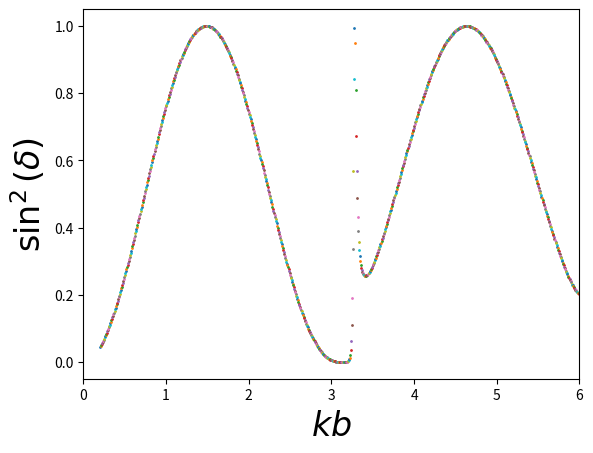

Source code (Python):
import matplotlib.pyplot as plt
import numpy.linalg as lina
import numpy as np


def gauss(npts, job, a, b, x, w):
    m = i = j = t = t1 = pp = p1 = p2 = p3 = 0.
    eps = 3e-14
    m = (npts + 1) / 2
    for i in range(1, int(m) + 1):
        t = np.cos(np.pi * (float(i) - 0.25) / (float(npts) + 0.5))
        t1 = 1
        while ((abs(t - t1)) >= eps):
            p1 = 1.
            p2 = 0.
            for j in range(1, npts + 1):
                p3 = p2
                p2 = p1
                p1 = ((2. * float(j) - 1) * t * p2 -
                      (float(j) - 1.) * p3) / (float(j))
            pp = npts * (t * p1 - p2) / (t * t - 1.)
            t1 = t
            t = t1 - p1 / pp
        x[i - 1] = -t
        x[npts - i] = t
        w[i - 1] = 2. / ((1. - t * t) * pp * pp)
        w[npts - i] = w[i - 1]
    if (job == 0):
        for i in range(npts):
            x[i] = x[i] * (b - a) / 2 + (b + a) / 2
            w[i] = w[i] * (b - a) / 2
    if (job == 1):
        for i in range(npts):
            xi = x[i]
            x[i] = a * b * (1 + xi) / (b + a - (b - a) * xi)
            w[i] = w[i] * 2. * a * b * b / ((b + a - (b - a) * xi) *
                                            (b + a - (b - a) * xi))
    if (job == 2):
        for i in range(npts):
            xi = x[i]
            x[i] = (b * xi + b + a + a) / (1 - xi)
            w[i] = w[i] * 2. * (a + b) / ((1 - xi) * (1 - xi))


M = 27
b = 10
n = 26

scale = n / 2
lambd = 1.5

k = np.zeros(M, float)
x = np.zeros(M, float)
w = np.zeros(M, float)
Finv = np.zeros((M, M), float)
F = np.zeros((M, M), float)
D = np.zeros(M, float)
V = np.zeros(M, float)
Vvec = np.zeros((n + 1, n), float)

plt.subplot(111)
plt.xlabel(r'$kb$', fontsize=24)
plt.ylabel(r'$\sin^2(\delta)$', fontsize=24)
plt.xlim(0.0, 6)

gauss(n, 2, 0., scale, k, w)

k0 = 0.02

for m in range(1, 930):
    k[n] = k0
    for i in range(n):
        D[i] = 2 / np.pi * w[i] * k[i]**2 / (k[i]**2 - k0**2)
    D[n] = 0.
    for j in range(n):
        D[n] = D[n] + w[j] * k0**2 / (k[j]**2 - k0**2)
    D[n] = D[n] * (-2 / np.pi)
    for i in range(n + 1):
        for j in range(n + 1):
            pot = -lambd * np.sin(b * k[i]) * np.sin(b * k[j]) / (k[i] * k[j])
            F[i][j] = pot * D[j]
            if i == j:
                F[i][j] = F[i][j] + 1
        V[i] = pot
    for i in range(n + 1):
        Vvec[i][0] = V[i]
    Finv = lina.inv(F)
    R = np.dot(Finv, Vvec)
    RN1 = R[n][0]
    shift = np.arctan(-RN1 * k0)
    sin2 = np.sin(shift)**2
    plt.plot(k0 * b, sin2, 'o', ms=1)
    k0 = k0 + 0.2 * np.pi / 1000

plt.show()